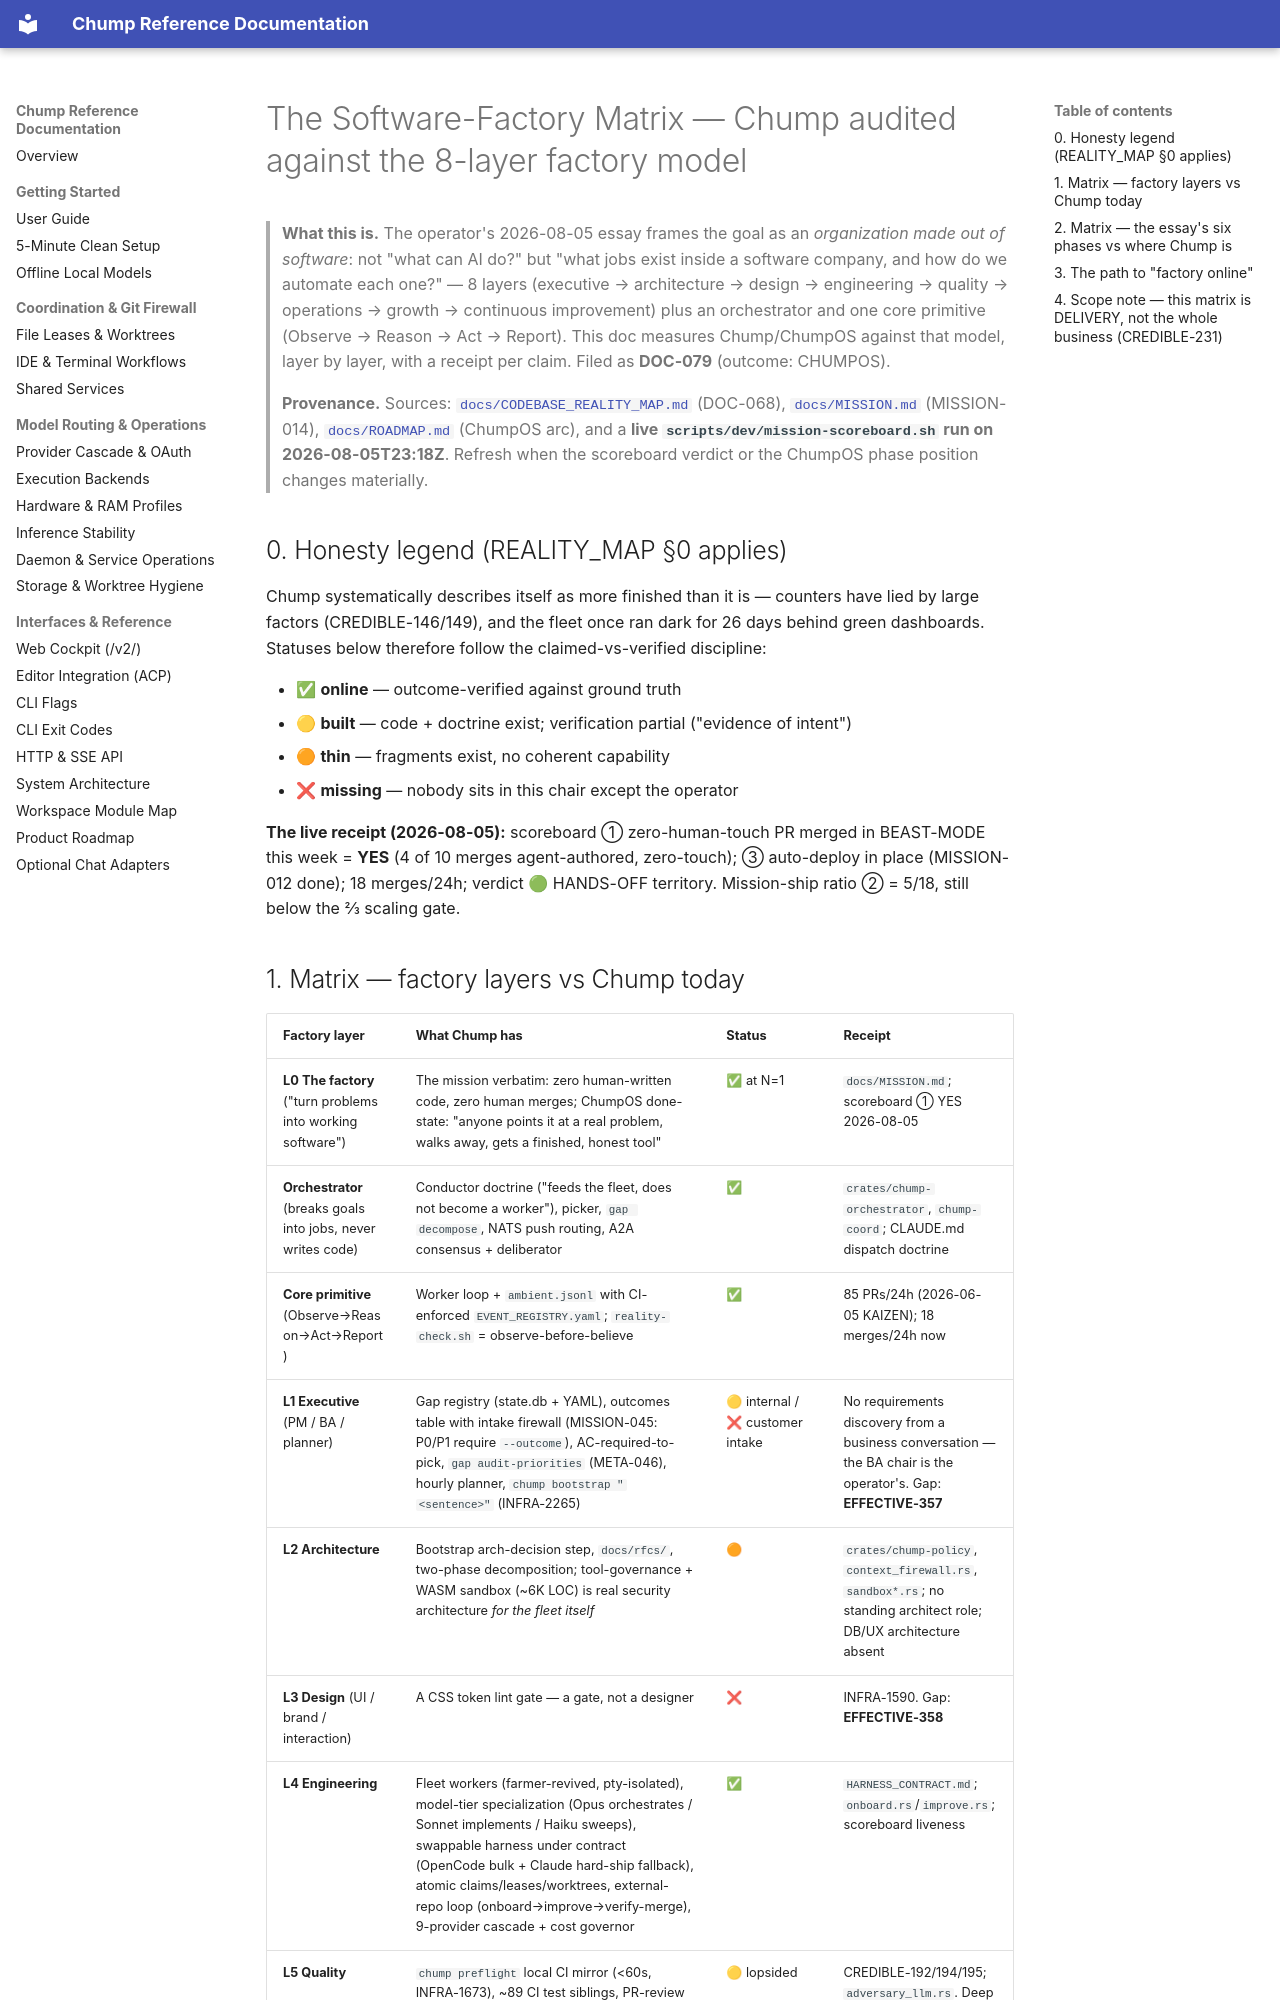

repository: repairman29/chump · page: strategy/SOFTWARE_FACTORY_MATRIX_2026-08-05/index.html · generator: mkdocs

---
doc_tag: canonical
owner_gap: DOC-089
last_audited: 2026-08-08
---

# The Software-Factory Matrix — Chump audited against the 8-layer factory model

> **What this is.** The operator's 2026-08-05 essay frames the goal as an
> *organization made out of software*: not "what can AI do?" but "what jobs exist
> inside a software company, and how do we automate each one?" — 8 layers
> (executive → architecture → design → engineering → quality → operations →
> growth → continuous improvement) plus an orchestrator and one core primitive
> (Observe → Reason → Act → Report). This doc measures Chump/ChumpOS against
> that model, layer by layer, with a receipt per claim. Filed as **DOC-079**
> (outcome: CHUMPOS).
>
> **Provenance.** Sources: [`docs/CODEBASE_REALITY_MAP.md`](../CODEBASE_REALITY_MAP.md)
> (DOC-068), [`docs/MISSION.md`](../MISSION.md) (MISSION-014),
> [`docs/ROADMAP.md`](../ROADMAP.md) (ChumpOS arc), and a **live
> `scripts/dev/mission-scoreboard.sh` run on 2026-08-05T23:18Z**. Refresh when
> the scoreboard verdict or the ChumpOS phase position changes materially.

## 0. Honesty legend (REALITY_MAP §0 applies)

Chump systematically describes itself as more finished than it is — counters
have lied by large factors (CREDIBLE-146/149), and the fleet once ran dark for
26 days behind green dashboards. Statuses below therefore follow the
claimed-vs-verified discipline:

- ✅ **online** — outcome-verified against ground truth
- 🟡 **built** — code + doctrine exist; verification partial ("evidence of intent")
- 🟠 **thin** — fragments exist, no coherent capability
- ❌ **missing** — nobody sits in this chair except the operator

**The live receipt (2026-08-05):** scoreboard ① zero-human-touch PR merged in
BEAST-MODE this week = **YES** (4 of 10 merges agent-authored, zero-touch);
③ auto-deploy in place (MISSION-012 done); 18 merges/24h; verdict 🟢
HANDS-OFF territory. Mission-ship ratio ② = 5/18, still below the ⅔ scaling
gate.
